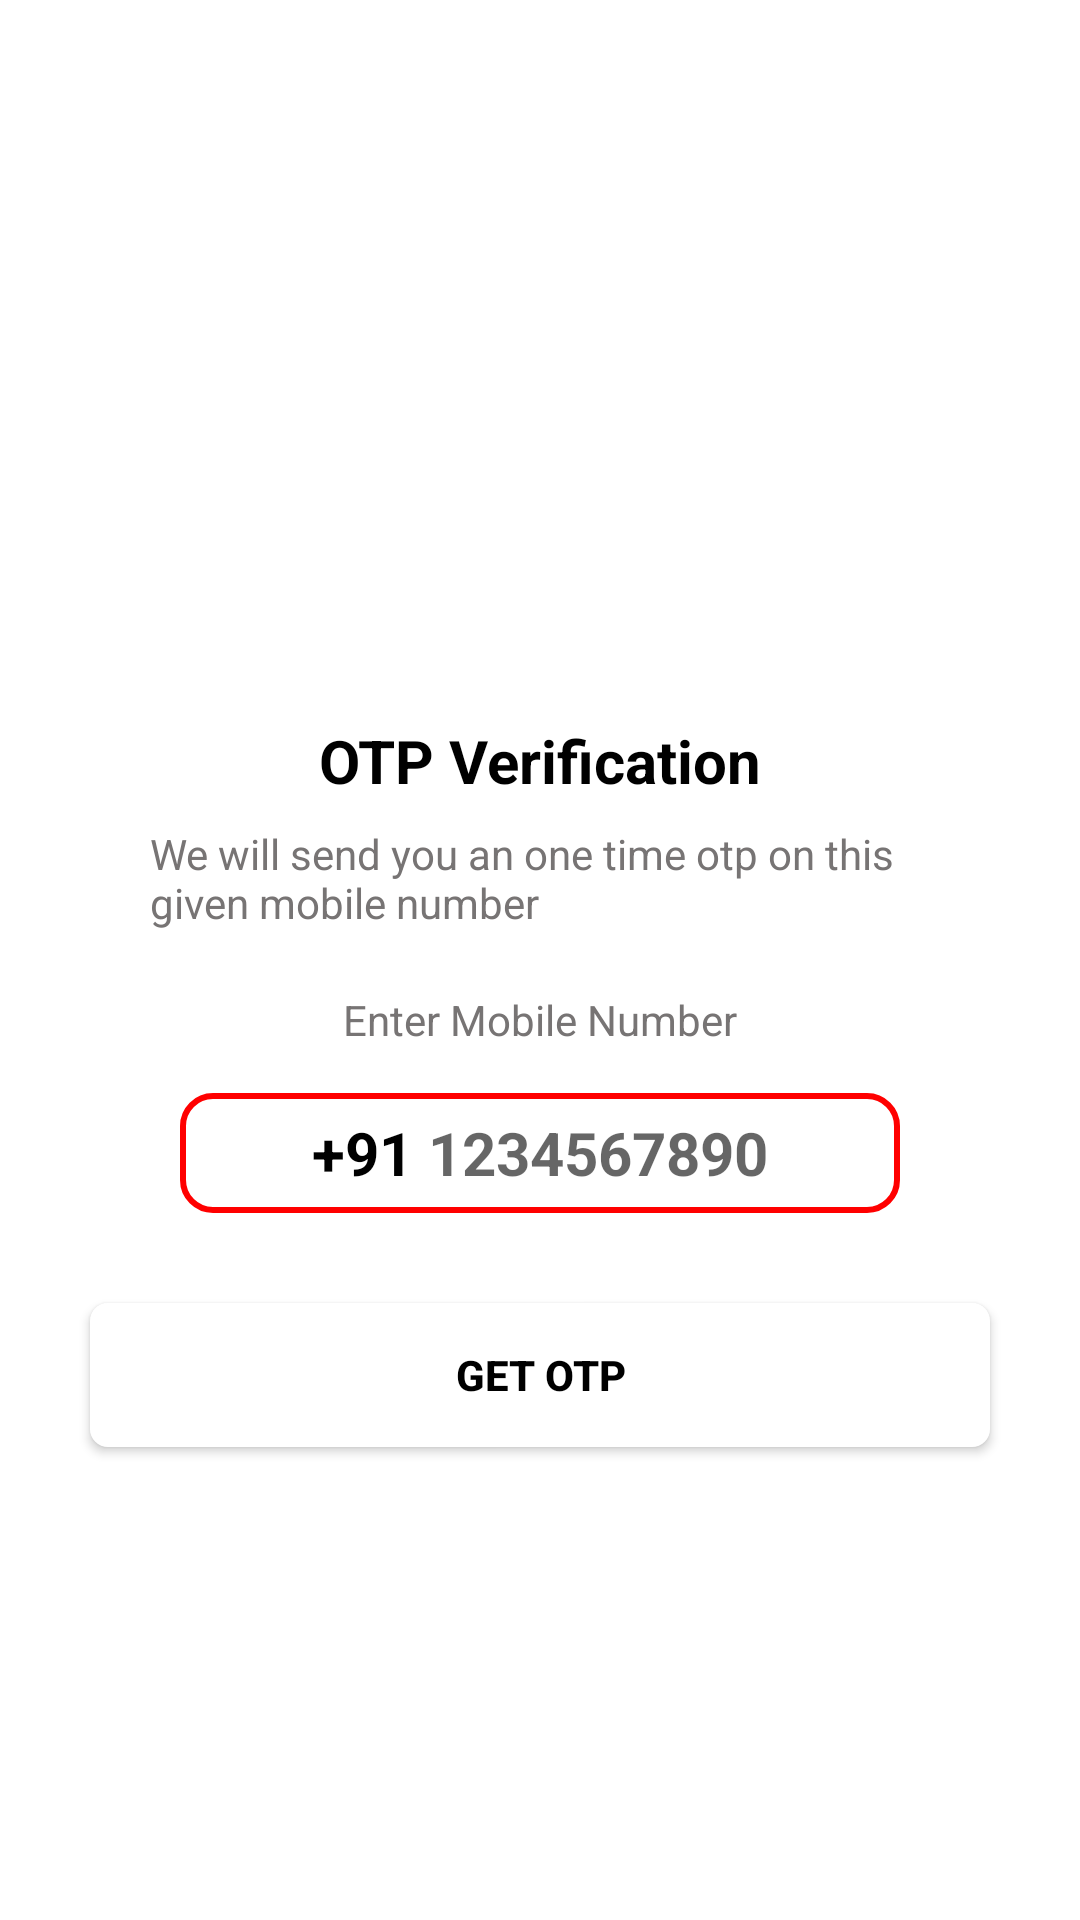

Reconstruct the res/layout file that produces this screen, plus the resources it refers to.
<!-- AndroidManifest.xml: application theme Theme.OnEmerge -->
<!-- res/layout/activity_entermobilenumberone.xml -->
<?xml version="1.0" encoding="utf-8"?>
<ScrollView xmlns:android="http://schemas.android.com/apk/res/android"
    xmlns:app="http://schemas.android.com/apk/res-auto"
    xmlns:tools="http://schemas.android.com/tools"
    android:id="@+id/main"
    android:layout_width="match_parent"
    android:layout_height="match_parent"
    tools:context=".Entermobilenumberone">

    <LinearLayout
        android:layout_width="match_parent"
        android:layout_height="match_parent"
        android:gravity="center_horizontal"
        android:orientation="vertical">


        <ImageView
            android:id="@+id/image_senddata"
            android:layout_width="120dp"
            android:layout_height="120dp"
            android:layout_marginTop="90dp"
            app:srcCompat="@drawable/sendmail" />

        <TextView
            android:id="@+id/textView2"
            android:layout_width="wrap_content"
            android:layout_height="wrap_content"
            android:layout_marginTop="30dp"
            android:text="OTP Verification"
            android:textSize="20dp"
            android:textStyle="bold"
            android:textColor="@color/colourtextfirst"/>

        <TextView
            android:id="@+id/textView3"
            android:layout_width="match_parent"
            android:layout_height="wrap_content"
            android:layout_marginStart="50dp"
            android:layout_marginLeft="50dp"
            android:layout_marginTop="8dp"
            android:layout_marginEnd="50dp"
            android:text="@string/send_otp"
            android:textColor="@color/colourtextsecond"
            android:textSize="14sp"/>

        <TextView
            android:id="@+id/textView4"
            android:layout_width="match_parent"
            android:layout_height="wrap_content"
            android:layout_marginStart="30dp"
            android:layout_marginLeft="30dp"
            android:layout_marginTop="20dp"
            android:layout_marginEnd="30dp"
            android:layout_marginBottom="15dp"
            android:layout_marginRight="30dp"
            android:textColor="@color/colourtextsecond"
            android:textSize="14sp"
            android:gravity="center"
            android:text="Enter Mobile Number" />

        <LinearLayout
            android:layout_width="match_parent"
            android:layout_height="wrap_content"
            android:layout_marginStart="60dp"
            android:layout_marginEnd="60dp"
            android:gravity="center"
            android:background="@drawable/backgroundbox"
            android:orientation="horizontal">

            <TextView
                android:id="@+id/textView5"
                android:layout_width="wrap_content"
                android:layout_height="40dp"
                android:gravity="center"
                android:textColor="@color/colourtextfirst"
                android:textSize="20sp"
                android:textStyle="bold"
                android:text="+91 " />
            <EditText
                android:id="@+id/input_mobile_number"
                android:layout_width="wrap_content"
                android:layout_height="40dp"
                android:background="@null"
                android:hint="1234567890"
                android:maxLength="10"
                android:imeOptions="actionDone"
                android:importantForAutofill="no"
                android:inputType="number"
                android:textColor="@color/colourtextfirst"
                android:textSize="20sp"
                android:textStyle="bold" />
        </LinearLayout>
    <FrameLayout
        android:layout_width="match_parent"
        android:layout_height="wrap_content">
    <Button
        android:id="@+id/buttongetotp"
        android:layout_width="match_parent"
        android:layout_height="wrap_content"
        android:layout_margin="30dp"
        android:textColor="@color/colourtextfirst"
        android:textStyle="bold"
        android:background="@drawable/backgroundbutton"
        android:text="Get OTP"/>

        <ProgressBar
            android:id="@+id/progressbar_verify_otp1"
            android:layout_width="35dp"
            android:layout_height="35dp"
            android:layout_gravity="center"
            android:visibility="gone"/>
    </FrameLayout>
    </LinearLayout>

</ScrollView>
<!-- resources referenced by this layout -->
<resources>
  <color name="colourtextfirst">#000000</color>
  <color name="colourtextsecond">#777474</color>
  <!-- drawable backgroundbox (drawable) -->
  <?xml version="1.0" encoding="utf-8"?>
  <shape xmlns:android="http://schemas.android.com/apk/res/android"
      android:shape="rectangle">
  
      <stroke android:width="2dp"
          android:color="@color/purple_500"/>
      <corners
          android:radius="10dp"/>
  
  </shape>
  <!-- drawable backgroundbutton (drawable) -->
  <?xml version="1.0" encoding="utf-8"?>
  <shape xmlns:android="http://schemas.android.com/apk/res/android"
      android:shape="rectangle">
      <solid android:color="@color/colourPrimary"/>
      <corners android:radius="6dp"/>
  </shape>
  <string name="send_otp">We will send you an one time otp on this given mobile number</string>
  <style name="Theme.OnEmerge" parent="Theme.MaterialComponents.DayNight.DarkActionBar">
          
          <item name="colorPrimary">@color/purple_500</item>
          <item name="colorPrimaryVariant">@color/purple_700</item>
          <item name="colorOnPrimary">@color/white</item>
          
          <item name="colorSecondary">@color/teal_200</item>
          <item name="colorSecondaryVariant">@color/teal_700</item>
          <item name="colorOnSecondary">@color/black</item>
          
          <item name="android:statusBarColor">?attr/colorPrimaryVariant</item>
          
      </style>
  <color name="purple_500">#FF0000</color>
      //APPBAR
  <color name="colourPrimary">#FFFFFF</color>
  <color name="purple_700">#FF0000</color>
      //upperbar
  <color name="white">#FFFFFFFF</color>
  <color name="teal_200">#FF0000</color>
      //message
  <color name="teal_700">#FF018786</color>
  <color name="black">#FFF9F9</color>
</resources>
